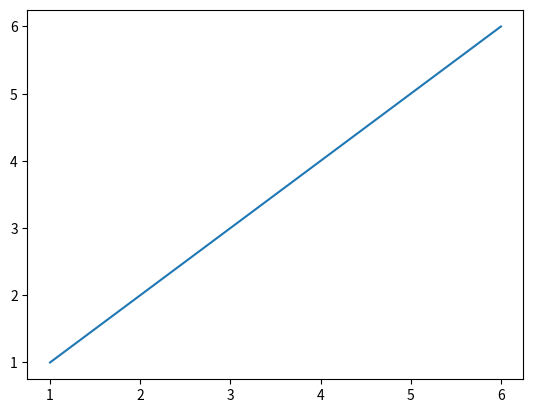

Here is the Python script that generated this plot:
from matplotlib import pyplot as plt

xlist=[1,2,3,4,5,6]
ylist=[1,2,3,4,5,6]
plt.plot(xlist,ylist)
plt.savefig("kpg.png")